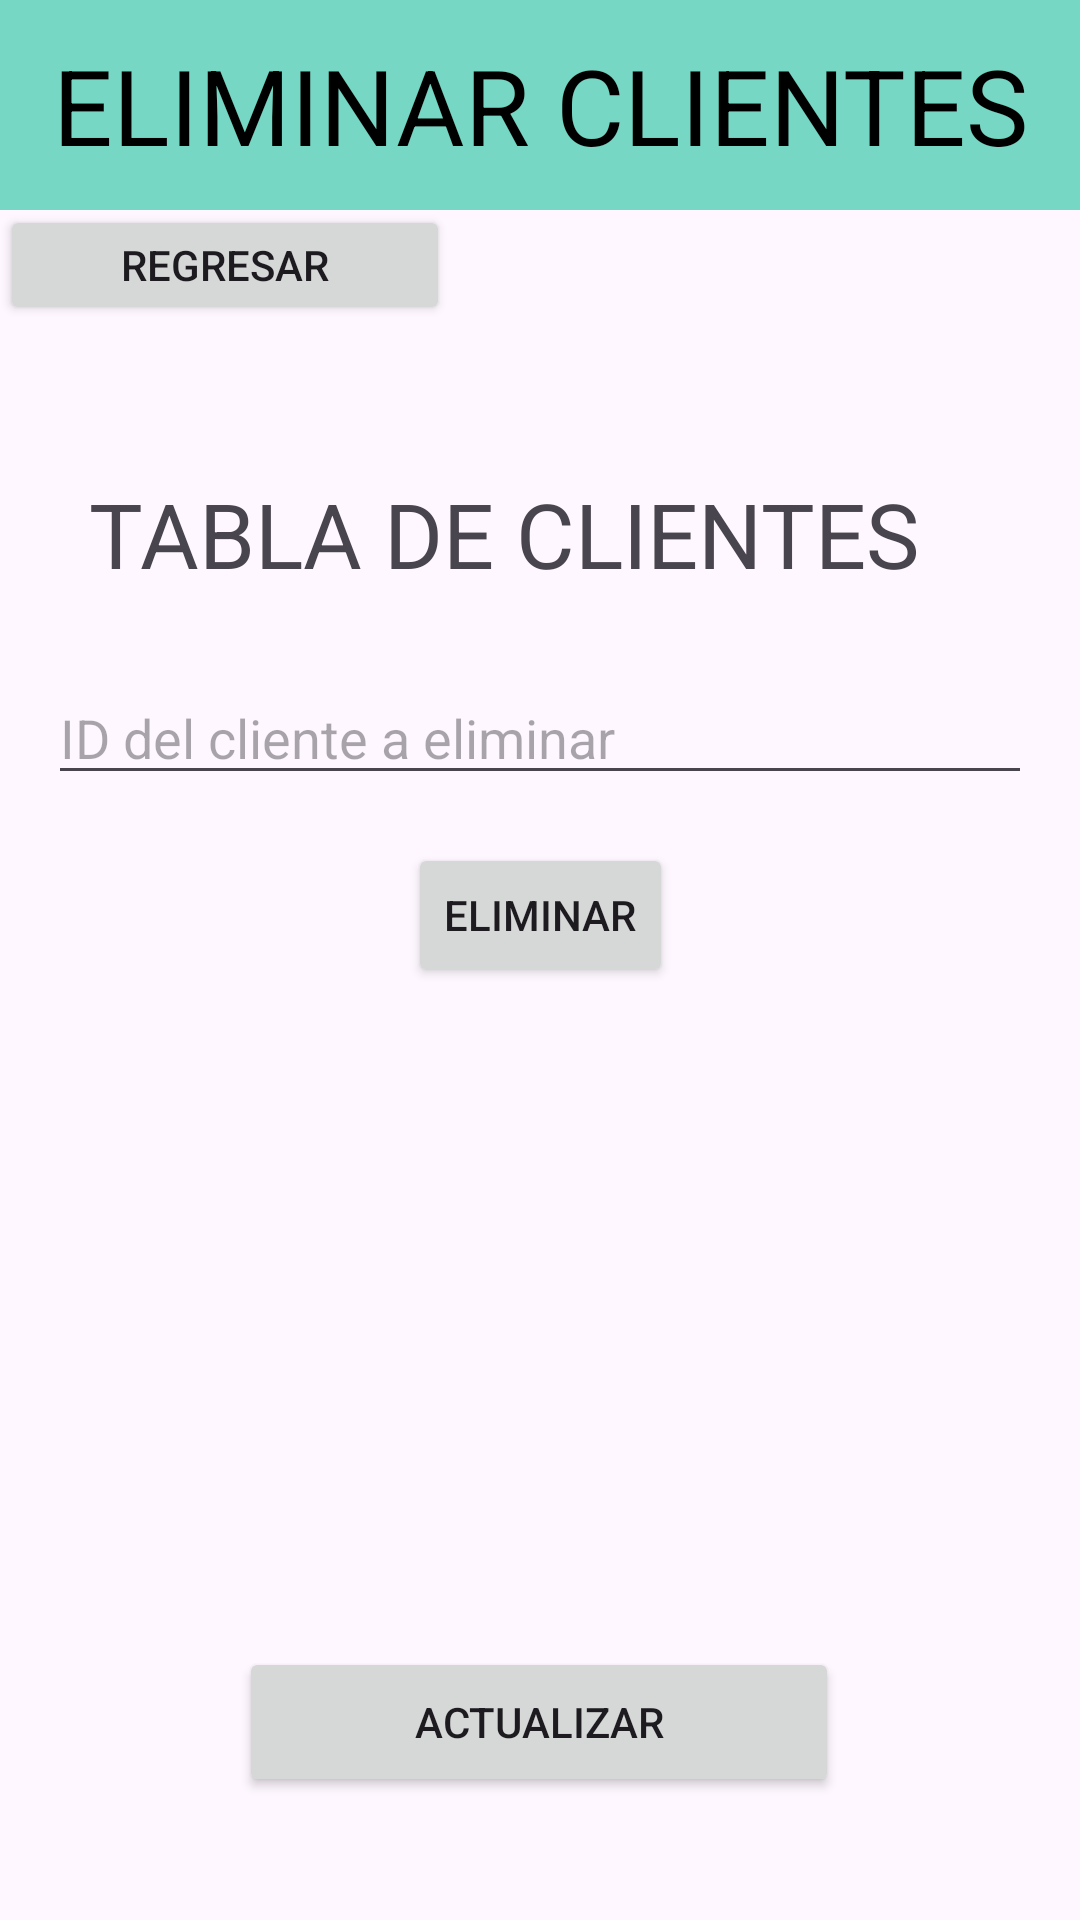

Layout XML and referenced resources for this Android screen:
<!-- AndroidManifest.xml: application theme Theme.Melher -->
<!-- res/layout/activity_eliminar.xml -->
<?xml version="1.0" encoding="utf-8"?>
<androidx.constraintlayout.widget.ConstraintLayout xmlns:android="http://schemas.android.com/apk/res/android"
    xmlns:app="http://schemas.android.com/apk/res-auto"
    xmlns:tools="http://schemas.android.com/tools"
    android:id="@+id/main"
    android:layout_width="match_parent"
    android:layout_height="match_parent"
    tools:context=".EliminarActivity">
    <TextView
        android:id="@+id/textView4"
        android:layout_width="match_parent"
        android:layout_height="70dp"
        android:background="@color/lightblue"
        android:gravity="center"
        android:text="ELIMINAR CLIENTES"
        android:textColor="@color/black"
        android:textSize="35sp"

        app:layout_constraintBottom_toBottomOf="parent"
        app:layout_constraintEnd_toEndOf="parent"
        app:layout_constraintHorizontal_bias="0.0"
        app:layout_constraintStart_toStartOf="parent"
        app:layout_constraintTop_toTopOf="parent"
        app:layout_constraintVertical_bias="0.0" />
    <TextView
        android:id="@+id/textv_tabla"
        android:layout_width="300dp"
        android:layout_height="50dp"
        android:text="TABLA DE CLIENTES"
        android:textSize="30sp"


        app:layout_constraintBottom_toBottomOf="parent"
        app:layout_constraintEnd_toEndOf="parent"
        app:layout_constraintHorizontal_bias="0.496"
        app:layout_constraintStart_toStartOf="parent"
        app:layout_constraintTop_toTopOf="parent"
        app:layout_constraintVertical_bias="0.267" />

    <LinearLayout
        android:id="@+id/linearLayout3"
        android:layout_width="300dp"

        android:layout_height="300dp"
        app:layout_constraintBottom_toBottomOf="parent"
        app:layout_constraintEnd_toEndOf="@+id/textv_tabla"
        app:layout_constraintHorizontal_bias="0.0"
        app:layout_constraintStart_toStartOf="@+id/textv_tabla"
        app:layout_constraintTop_toBottomOf="@+id/textv_tabla"
        app:layout_constraintVertical_bias="0.0" />

    <Button
        android:id="@+id/regresar"
        android:layout_width="150dp"
        android:layout_height="40dp"
        android:text="REGRESAR"

        app:layout_constraintBottom_toBottomOf="parent"
        app:layout_constraintEnd_toEndOf="parent"
        app:layout_constraintHorizontal_bias="0.0"
        app:layout_constraintStart_toStartOf="parent"
        app:layout_constraintTop_toTopOf="parent"
        app:layout_constraintVertical_bias="0.114" />

    <Button

        android:layout_width="200dp"
        android:layout_height="50dp"
        android:text="ACTUALIZAR"

        app:layout_constraintBottom_toBottomOf="parent"
        app:layout_constraintEnd_toEndOf="parent"
        app:layout_constraintHorizontal_bias="0.498"
        app:layout_constraintStart_toStartOf="parent"
        app:layout_constraintTop_toBottomOf="@+id/linearLayout3"
        app:layout_constraintVertical_bias="0.503" />
    <EditText
        android:id="@+id/editText_id_eliminar"
        android:layout_width="0dp"
        android:layout_height="wrap_content"
        android:layout_marginStart="16dp"
        android:layout_marginTop="16dp"
        android:layout_marginEnd="16dp"
        android:hint="ID del cliente a eliminar"
        android:inputType="number"
        app:layout_constraintEnd_toEndOf="parent"
        app:layout_constraintStart_toStartOf="parent"
        app:layout_constraintTop_toBottomOf="@+id/textv_tabla" />

    <Button
        android:id="@+id/button_eliminar"
        android:layout_width="wrap_content"
        android:layout_height="wrap_content"
        android:layout_marginTop="16dp"
        android:text="Eliminar"
        app:layout_constraintEnd_toEndOf="parent"
        app:layout_constraintStart_toStartOf="parent"
        app:layout_constraintTop_toBottomOf="@+id/editText_id_eliminar" />

</androidx.constraintlayout.widget.ConstraintLayout>
<!-- resources referenced by this layout -->
<resources>
  <color name="black">#FF000000</color>
  <color name="lightblue">#76D7C4</color>
  <style name="Theme.Melher" parent="Base.Theme.Melher" />
  <style name="Base.Theme.Melher" parent="Theme.Material3.DayNight.NoActionBar">
          
          
      </style>
</resources>
